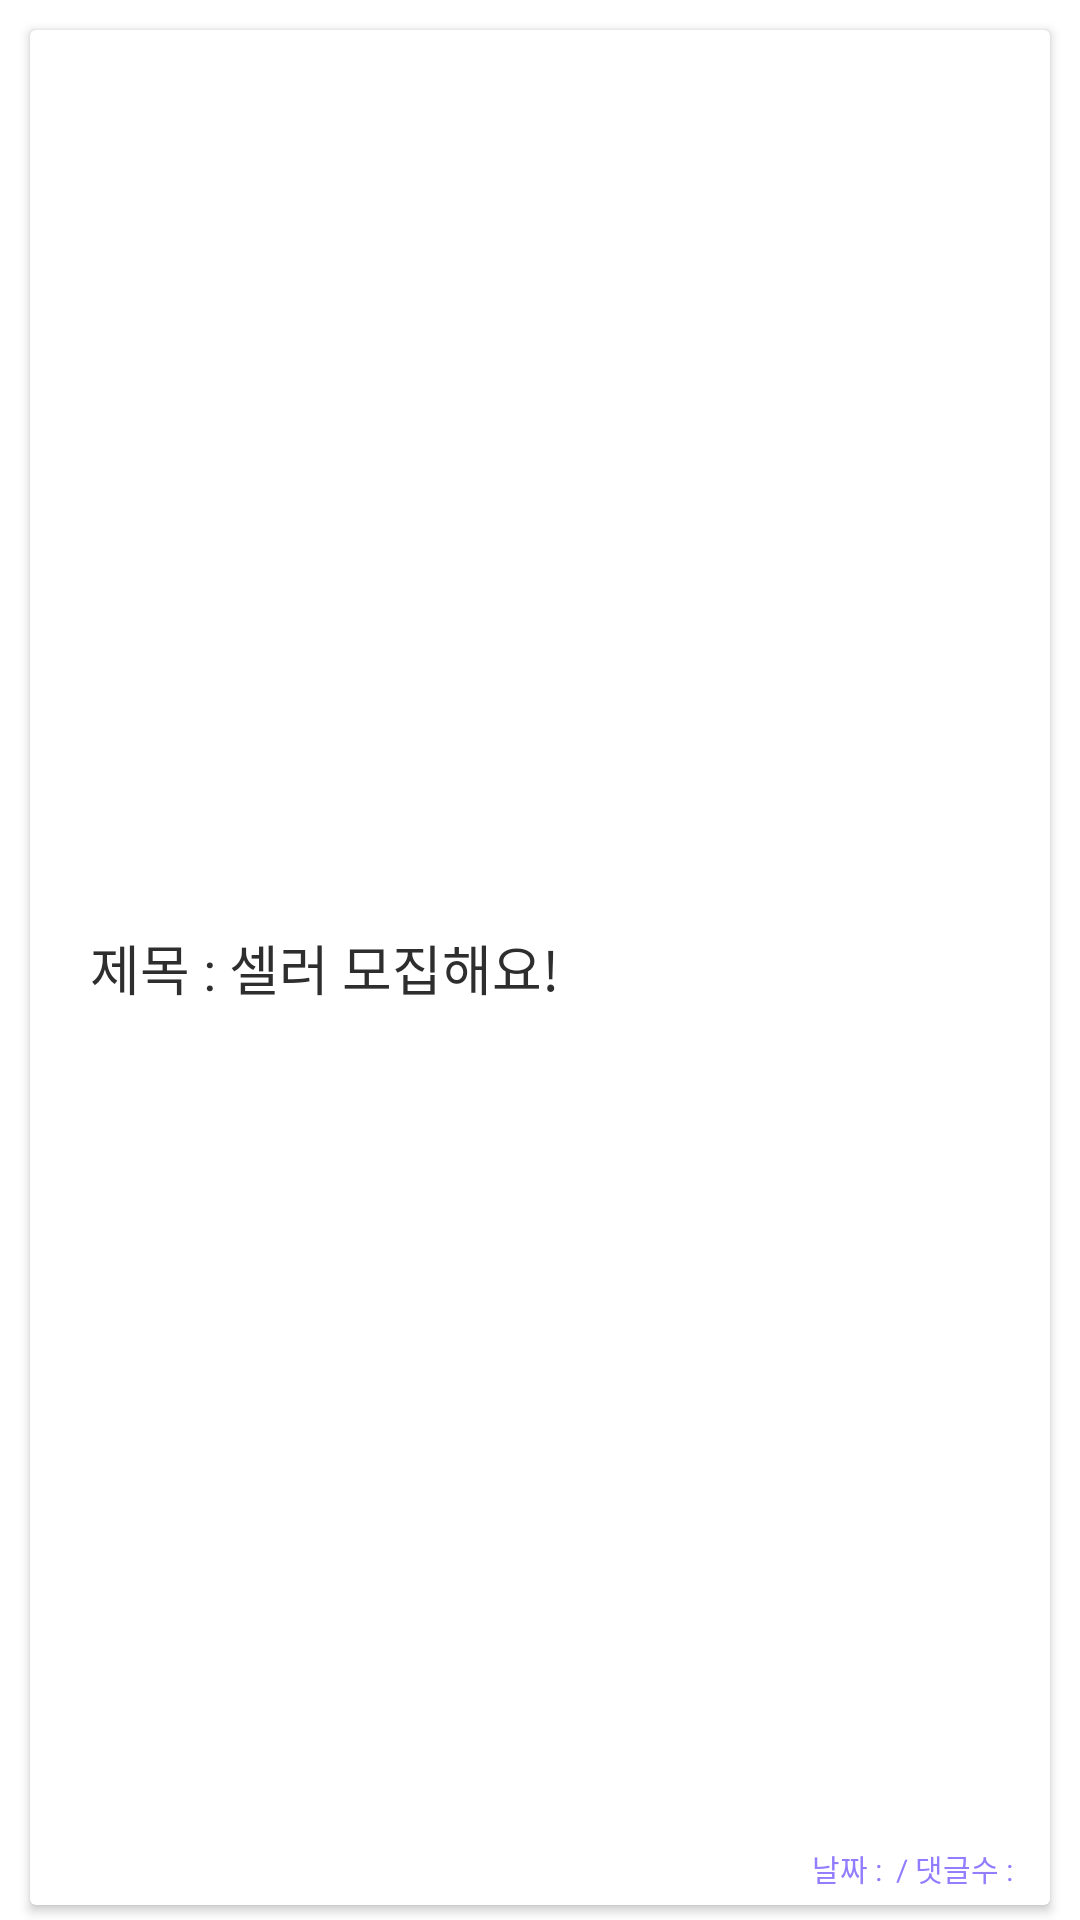

Reconstruct the res/layout file that produces this screen, plus the resources it refers to.
<!-- AndroidManifest.xml: application theme AppTheme -->
<!-- res/layout/main_cardview_recruit.xml -->
<?xml version="1.0" encoding="utf-8"?>
<RelativeLayout xmlns:android="http://schemas.android.com/apk/res/android"
    android:layout_width="match_parent"
    android:layout_height="100dp"
    xmlns:app="http://schemas.android.com/apk/res-auto"
    android:id="@+id/cardLinear">

    <android.support.v7.widget.CardView
        android:id="@+id/cardview"
        android:layout_width="match_parent"
        android:layout_height="match_parent"
        android:layout_marginTop="10dp"
        android:layout_marginLeft="10dp"
        android:layout_marginRight="10dp"
        android:layout_marginBottom="5dp"
        >

        <RelativeLayout
            android:layout_width="match_parent"
            android:layout_height="match_parent"
            android:orientation="vertical">


            <LinearLayout
                android:layout_width="wrap_content"
                android:layout_height="wrap_content"
                android:layout_centerVertical="true"
                android:layout_gravity="center_vertical"
                android:layout_marginLeft="20dp">


                <TextView
                    android:layout_width="wrap_content"
                    android:layout_height="wrap_content"
                    android:textColor="@color/mainBlack"
                    app:font="Bold"
                    android:textSize="18sp"
                    android:text="제목 : "/>

                <TextView
                    android:id="@+id/recruitTitle"
                    android:layout_width="wrap_content"
                    android:layout_height="wrap_content"
                    android:textColor="@color/mainBlack"
                    app:font="Bold"
                    android:textSize="18sp"
                    android:text="셀러 모집해요!"/>


            </LinearLayout>

            <LinearLayout
                android:layout_width="wrap_content"
                android:layout_height="wrap_content"
                android:layout_alignParentBottom="true"
                android:layout_alignParentRight="true"
                android:layout_marginRight="10dp"
                android:layout_marginBottom="5dp">

                <TextView
                    android:layout_width="wrap_content"
                    android:layout_height="wrap_content"
                    android:textColor="@color/mainPupple"
                    android:textSize="10sp"
                    android:text="날짜 : "/>

                <TextView
                    android:id="@+id/recruitDate"
                    android:layout_width="wrap_content"
                    android:layout_height="wrap_content"
                    android:textColor="@color/mainPupple"
                    android:textSize="10sp"
                    android:text=""/>

                <TextView
                    android:layout_width="wrap_content"
                    android:layout_height="wrap_content"
                    android:textColor="@color/mainPupple"
                    android:textSize="10sp"
                    android:text=" / "/>

                <TextView
                    android:layout_width="wrap_content"
                    android:layout_height="wrap_content"
                    android:textColor="@color/mainPupple"
                    android:textSize="10sp"
                    android:text="댓글수 : "/>

                <TextView
                    android:id="@+id/recruitCount"
                    android:layout_width="wrap_content"
                    android:layout_height="wrap_content"
                    android:textColor="@color/mainPupple"
                    android:textSize="10sp"
                    android:text=""/>
            </LinearLayout>

            <TextView
                android:id="@+id/deleteRecruit"
                android:layout_width="wrap_content"
                android:layout_height="wrap_content"
                android:layout_alignParentRight="true"
                android:layout_marginTop="10dp"
                android:layout_marginRight="11dp"
                android:textSize="10sp"
                android:textColor="#ffffff"
                android:paddingLeft="5dp"
                android:paddingRight="5dp"
                android:paddingTop="2dp"
                android:paddingBottom="2dp"
                app:font="Custeom1"
                android:text="삭제하기"
                android:background="@drawable/dialog_location_background"/> 


            
            
            
            
            
            
            
            
            
            


        </RelativeLayout>



    </android.support.v7.widget.CardView>
</RelativeLayout>
<!-- resources referenced by this layout -->
<resources>
  <color name="mainBlack">#2E2E2E</color>
  <color name="mainPupple">#927DFF</color>
  <style name="AppTheme" parent="Theme.AppCompat.Light.DarkActionBar">
          
  
          <item name="colorPrimary">@color/colorPrimary</item>
          <item name="colorPrimaryDark">@color/colorPrimaryDark</item>
          <item name="colorAccent">@color/colorAccent</item>
  
      </style>
  <color name="colorPrimary">#3F51B5</color>
  <color name="colorPrimaryDark">#303F9F</color>
  <color name="colorAccent">#FF4081</color>
</resources>
